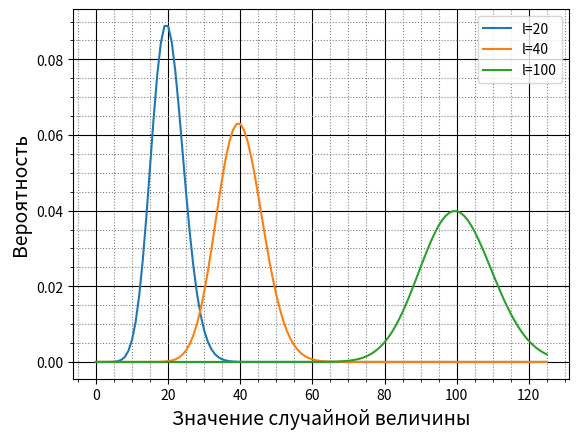

Python code for this plot: (Note: this script raises an exception after producing the figure.)
# -*- coding: utf-8 -*-
import numpy as np
import matplotlib.pyplot as plt
from decimal import Decimal, getcontext


getcontext().prec = 10


"""@np.vectorize
def np_decimal(n):
    np_dec = np.asarray([Decimal(y) for y in n])
    return np_dec"""


def factorial(n):
    pr = Decimal('1')
    fact = np.array([1])
    for x in n[1:]:
        pr *= x
        fact = np.append(fact, pr)
    return fact


def poisson(l, N):
    if l < 0:
        raise Exception('l>0')
    n_float = np.arange(0, N+1, dtype='float64')
    n = np.asarray([Decimal(x) for x in n_float])
    l_decimal = Decimal(l)
    p = (l**n)*((-l_decimal).exp())/factorial(n)
    return p


def inital_moment(n, p, k):
    if isinstance(n, np.ndarray) and isinstance(k, int) and isinstance(p, np.ndarray):
        n_decimal = np.asarray([Decimal(x) for x in n])
        n_k = np.sum((n_decimal**k)*p)
        return n_k
    else:
        raise Exception('n, p - np.array and k - int')


def mean(n, p):
    l = inital_moment(n, p, 1)
    return l


def dispersion(n, p):
    l = mean(n, p)
    n_decimal = np.asarray([Decimal(x) for x in n])
    diff = (n_decimal-l)**2
    disp = inital_moment(diff, p, 1)
    return disp


def test(x, x_ans, err):
    if abs(x_ans - x) <= err:
        print(f"{x} совпадает с реальным значением {x_ans} в пределах погрешности.")
    else:
        print(f"{x} не совпадает с реальным значением {x_ans} в пределах погрешности.")


if __name__ == '__main__':
    p2 = poisson(20, 1000)[:126]
    p4 = poisson(40, 1000)[:126]
    p10 = poisson(100, 1000)[:126]
    plt.grid(which='major',
             color='k')
    plt.minorticks_on()
    plt.grid(which='minor',
             color='gray',
             linestyle=':')
    plt.plot(p2, label='l=20')
    plt.plot(p4, label='l=40')
    plt.plot(p10, label='l=100')
    plt.xlabel('Значение случайной величины', fontsize=14)
    plt.ylabel('Вероятность', fontsize=14)
    plt.legend()
    plt.show()
    n = int(input("Введите максимальное значение случайно величины: "))
    l = int(input("Введите значение среднего максимальной величины: "))
    p = poisson(l, n)
    n_np = np.arange(0, n+1, dtype='float64')
    n_2 = inital_moment(n_np, p, 2)
    n_mean = mean(n_np, p)
    disp = dispersion(n_np, p)
    print(f"Начальный момент 2-го порядка {n_2}")
    print(f"Среднее значение - {n_mean}")
    print(f"Дисперсия - {disp}")
    err = float(input("Введите точность сравнения: "))
    test(n_mean, l, err)
    test(disp, l, err)
